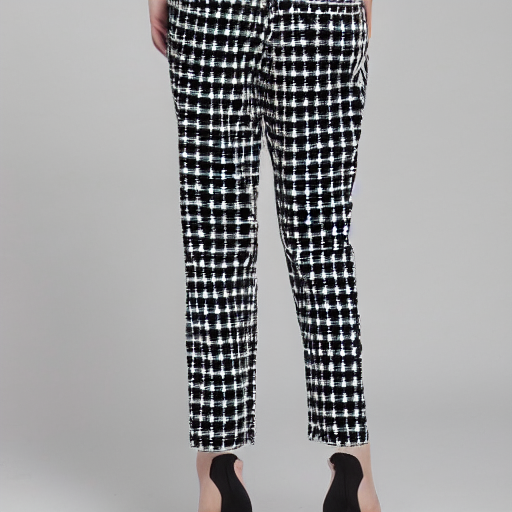
Generation parameters embedded in this image by AUTOMATIC1111 Stable Diffusion web UI or a fork of it (Forge, ...) (PNG 'parameters' text chunk):
black and white checkered pants
Steps: 20, Sampler: DPM++ 2M, Schedule type: Karras, CFG scale: 7, Seed: 1771636368, Size: 512x512, Model hash: fe4efff1e1, Model: sd-v1-4, Version: v1.10.1